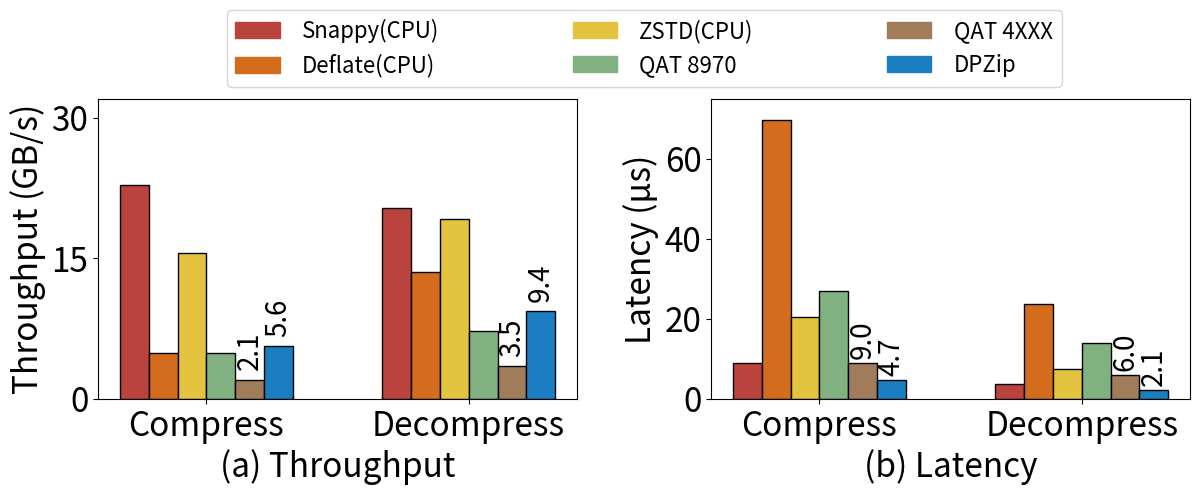

Generate this figure with matplotlib: (Note: this script raises an exception after producing the figure.)
import matplotlib.pyplot as plt
import numpy as np
from matplotlib.ticker import MaxNLocator

FONT_SIZE = 24

## 方法顺序 & 颜色
methods = ["QAT 8970", "QAT 4XXX", "DPZip", "Deflate(CPU)", "ZSTD(CPU)", "Snappy(CPU)"]
order_index = [5, 3, 4, 0, 1, 2]
#colors = ['#DD514C', '#F37B1D', '#FAD232', '#5EB95E', '#1F8DD6', '#8058A5']
#dark version
colors = ['#BB433E', '#D36C1D', '#E4C33F', '#81B181', '#A17C5B', '#1A7EC1']
## 原始数据（仅保留需要的两个）
data = {
    "Throughput4KB": [
        [4.86, 7.20], [2.06, 3.45], [5.6, 9.38],
        [4.90, 13.57], [15.55, 19.13], [22.83, 20.33]
    ],
    "Latency": [
        [27.0, 14.0], [9.0, 6.0], [4.67, 2.15],
        [69.58, 23.69], [20.37, 7.44], [8.87, 3.75]
    ]
}

## 图配置
y_labels = {
    "Throughput4KB": "Throughput (GB/s)",
    "Latency": "Latency (μs)",
}
x_labels = {
    "Throughput4KB": "(a) Throughput",
    "Latency": "(b) Latency",
}
y_lims = {
    "Throughput4KB": (0, 55),
    "Latency": (0, 75)
}
label_size = {"Throughput4KB": 9, "Latency": 9}

## 子图设置：只创建两个子图
fig, axes = plt.subplots(1, 2, figsize=(12, 5))
plt.subplots_adjust(wspace=0.28, bottom=0.2, left=0.08, right=0.99 ,top=0.80)
bar_width = 0.11
num_methods = len(methods)
bench_dc = ["Compress", "Decompress"]

for ax, (metric, values) in zip(axes, data.items()):
    methods_ordered = [methods[i] for i in order_index]
    values_ordered = [values[i] for i in order_index]

    x_labels_this = bench_dc
    cur_width = bar_width
    base_x = np.arange(len(x_labels_this))
    for i, (method, value) in enumerate(zip(methods_ordered, values_ordered)):
        offset = (i - (num_methods - 1) / 2) * cur_width
        x = base_x + offset
        bars = ax.bar(x, value, width=cur_width, color=colors[i], edgecolor='k')
        
        if method in ["QAT 4XXX", "DPZip"]:
            for bar in bars:
                height = bar.get_height()
                ax.text(bar.get_x() + bar.get_width()/2, height + 1,
                        f"{height:.1f}", ha='center', va='bottom', fontsize=FONT_SIZE - 4,rotation=90)
    ax.set_xticks(base_x)
    ax.set_xticklabels(x_labels_this, fontsize=FONT_SIZE)

    ax.set_ylabel(y_labels[metric], fontsize=FONT_SIZE)
    ax.set_xlabel(x_labels[metric], fontsize=FONT_SIZE)
    ax.set_ylim(*y_lims[metric])
    ax.tick_params(axis='y', labelsize=FONT_SIZE)
    ax.yaxis.set_major_locator(MaxNLocator(nbins=6))

    if metric == "Throughput4KB":
        ax.set_ylim(0, 32)  ## 设置纵坐标范围为 0~30
        ax.yaxis.set_major_locator(MaxNLocator(integer=True, nbins=3))
    else:
        ax.yaxis.set_major_locator(MaxNLocator(nbins=4))
    

## 图例放置在顶部，两排
handles = [plt.Rectangle((0, 0), 1, 1, color=colors[i], edgecolor='k') for i in range(num_methods)]
fig.legend(
    handles, methods_ordered,
    loc='upper center',
    bbox_to_anchor=(0.535, 1.0),  ## 提高位置为两排腾出空间
    ncol=3,                        ## 每行显示3个，共两行
    fontsize=FONT_SIZE - 8,      ## 可调整字号以避免重叠
    columnspacing=6.0,
    handletextpad=1.0
)


## 保存图
plt.savefig('figs/microbench_4kb_thpt_lat.pdf', pad_inches=0, format='pdf', dpi=1200)
plt.show()

